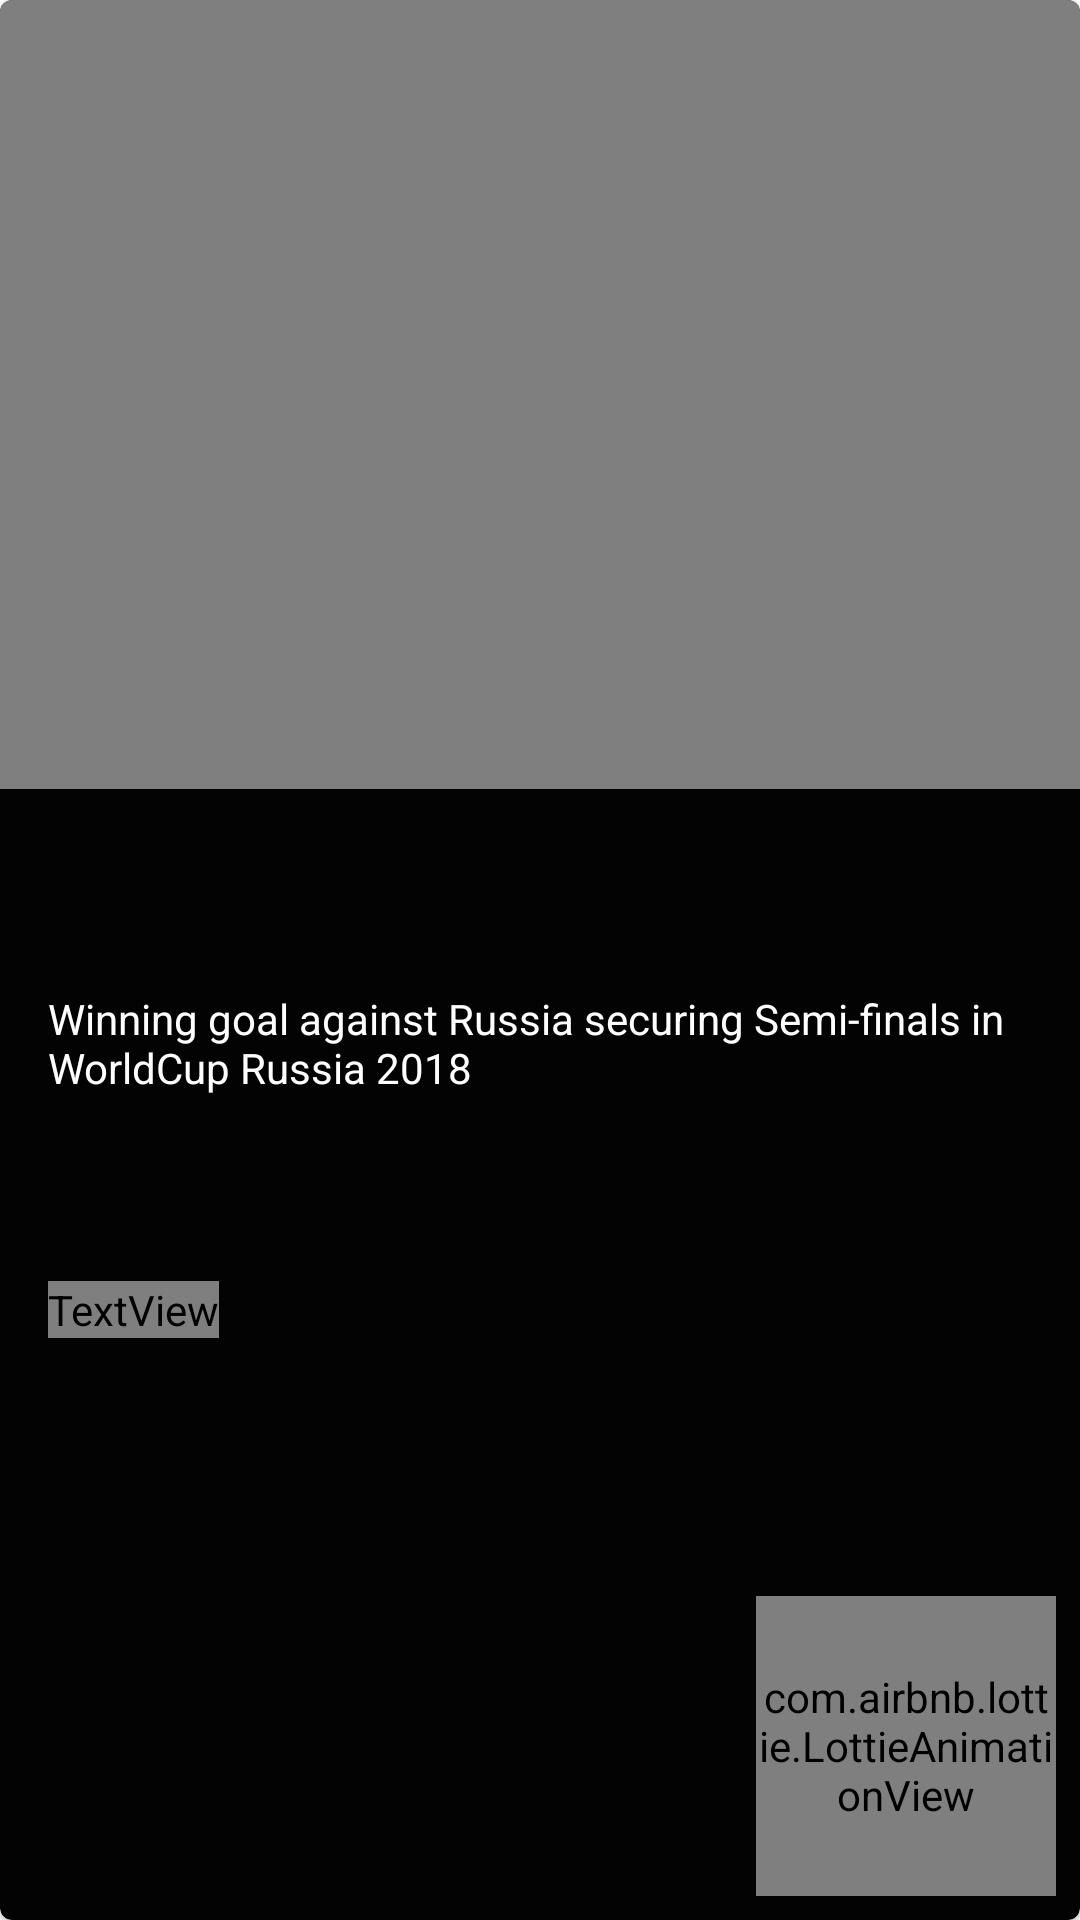

Produce the Android XML layout that renders to this screen, including the resource entries it uses.
<!-- AndroidManifest.xml: application theme Theme.AsyncSport -->
<!-- res/layout/video_feed_item.xml -->
<?xml version="1.0" encoding="utf-8"?>
<com.google.android.material.card.MaterialCardView xmlns:android="http://schemas.android.com/apk/res/android"
    xmlns:app="http://schemas.android.com/apk/res-auto"
    xmlns:tools="http://schemas.android.com/tools"
    app:cardBackgroundColor="#030303"
    android:layout_width="match_parent"
    android:layout_height="match_parent">

    <androidx.constraintlayout.widget.ConstraintLayout
        android:layout_width="match_parent"
        android:layout_height="match_parent">


        <FrameLayout
            android:id="@+id/frameLayout"
            android:layout_width="0dp"
            android:layout_height="263dp"
            app:layout_constraintEnd_toEndOf="parent"
            app:layout_constraintStart_toStartOf="parent"
            app:layout_constraintTop_toTopOf="parent">

            <VideoView
                android:id="@+id/feedVideo"
                android:layout_width="match_parent"
                android:layout_height="wrap_content" />
        </FrameLayout>


        <com.google.android.material.textview.MaterialTextView
            android:id="@+id/playerName"
            android:layout_width="wrap_content"
            android:layout_height="wrap_content"
            android:layout_marginStart="16dp"
            android:layout_marginTop="16dp"
            android:textColor="@color/white"
            android:textSize="20sp"
            android:textStyle="bold"
            app:layout_constraintEnd_toEndOf="parent"
            app:layout_constraintHorizontal_bias="0.0"
            app:layout_constraintStart_toStartOf="parent"
            app:layout_constraintTop_toBottomOf="@+id/frameLayout"
            tools:text="Ivan Rakitić" />


        <TextView
            android:id="@+id/description"
            android:layout_width="320dp"
            android:layout_height="41dp"
            android:layout_marginTop="24dp"
            android:text="Winning goal against Russia securing Semi-finals in WorldCup Russia 2018"
            android:textColor="@color/white"
            app:layout_constraintEnd_toEndOf="parent"
            app:layout_constraintHorizontal_bias="0.0"
            app:layout_constraintStart_toStartOf="@+id/playerName"
            app:layout_constraintTop_toBottomOf="@+id/playerName" />

        <TextView
            android:id="@+id/views"
            android:layout_width="wrap_content"
            android:layout_height="wrap_content"
            android:layout_marginTop="16dp"
            android:text="views"
            android:textColor="@color/light_blue_A200"
            android:textSize="20sp"
            app:layout_constraintBottom_toBottomOf="@+id/playerImage"
            app:layout_constraintEnd_toStartOf="@+id/playerImage"
            app:layout_constraintHorizontal_bias="0.0"
            app:layout_constraintStart_toStartOf="@+id/description"
            app:layout_constraintTop_toBottomOf="@+id/description" />

        <ImageView
            android:id="@+id/playerImage"
            android:layout_width="73dp"
            android:layout_height="107dp"
            android:layout_marginTop="8dp"
            android:layout_marginEnd="8dp"
            app:layout_constraintEnd_toEndOf="parent"
            app:layout_constraintTop_toBottomOf="@+id/description"
            tools:srcCompat="@drawable/flag" />

        <com.airbnb.lottie.LottieAnimationView
            android:id="@+id/animationView"
            android:layout_width="100dp"
            android:layout_height="100dp"
            android:layout_marginEnd="8dp"
            android:layout_marginBottom="8dp"
            app:layout_constraintBottom_toBottomOf="parent"
            app:layout_constraintEnd_toEndOf="parent"
            app:lottie_autoPlay="true"
            app:lottie_loop="true"
            app:lottie_url="https://assets4.lottiefiles.com/packages/lf20_yky74my9.json" />

    </androidx.constraintlayout.widget.ConstraintLayout>
</com.google.android.material.card.MaterialCardView>
<!-- resources referenced by this layout -->
<resources>
  <style name="Theme.AsyncSport" parent="Theme.MaterialComponents.DayNight.NoActionBar">
          
          <item name="colorPrimary">@color/purple_500</item>
          <item name="colorPrimaryVariant">@color/purple_700</item>
          <item name="colorOnPrimary">@color/white</item>
          
          <item name="colorSecondary">@color/teal_200</item>
          <item name="colorSecondaryVariant">@color/teal_700</item>
          <item name="colorOnSecondary">@color/black</item>
          
          <item name="android:statusBarColor" tools:targetApi="l">?attr/colorPrimaryVariant</item>
          
      </style>
  <!-- not gathered from this repository: default colours our renderer supplied (Android Studio template values) -->
  <color name="purple_500">#FF6200EE</color>
  <color name="purple_700">#FF3700B3</color>
  <color name="teal_200">#FF03DAC5</color>
  <color name="teal_700">#FF018786</color>
  <color name="black">#FF000000</color>
  <color name="white">#FFFFFFFF</color>
</resources>
